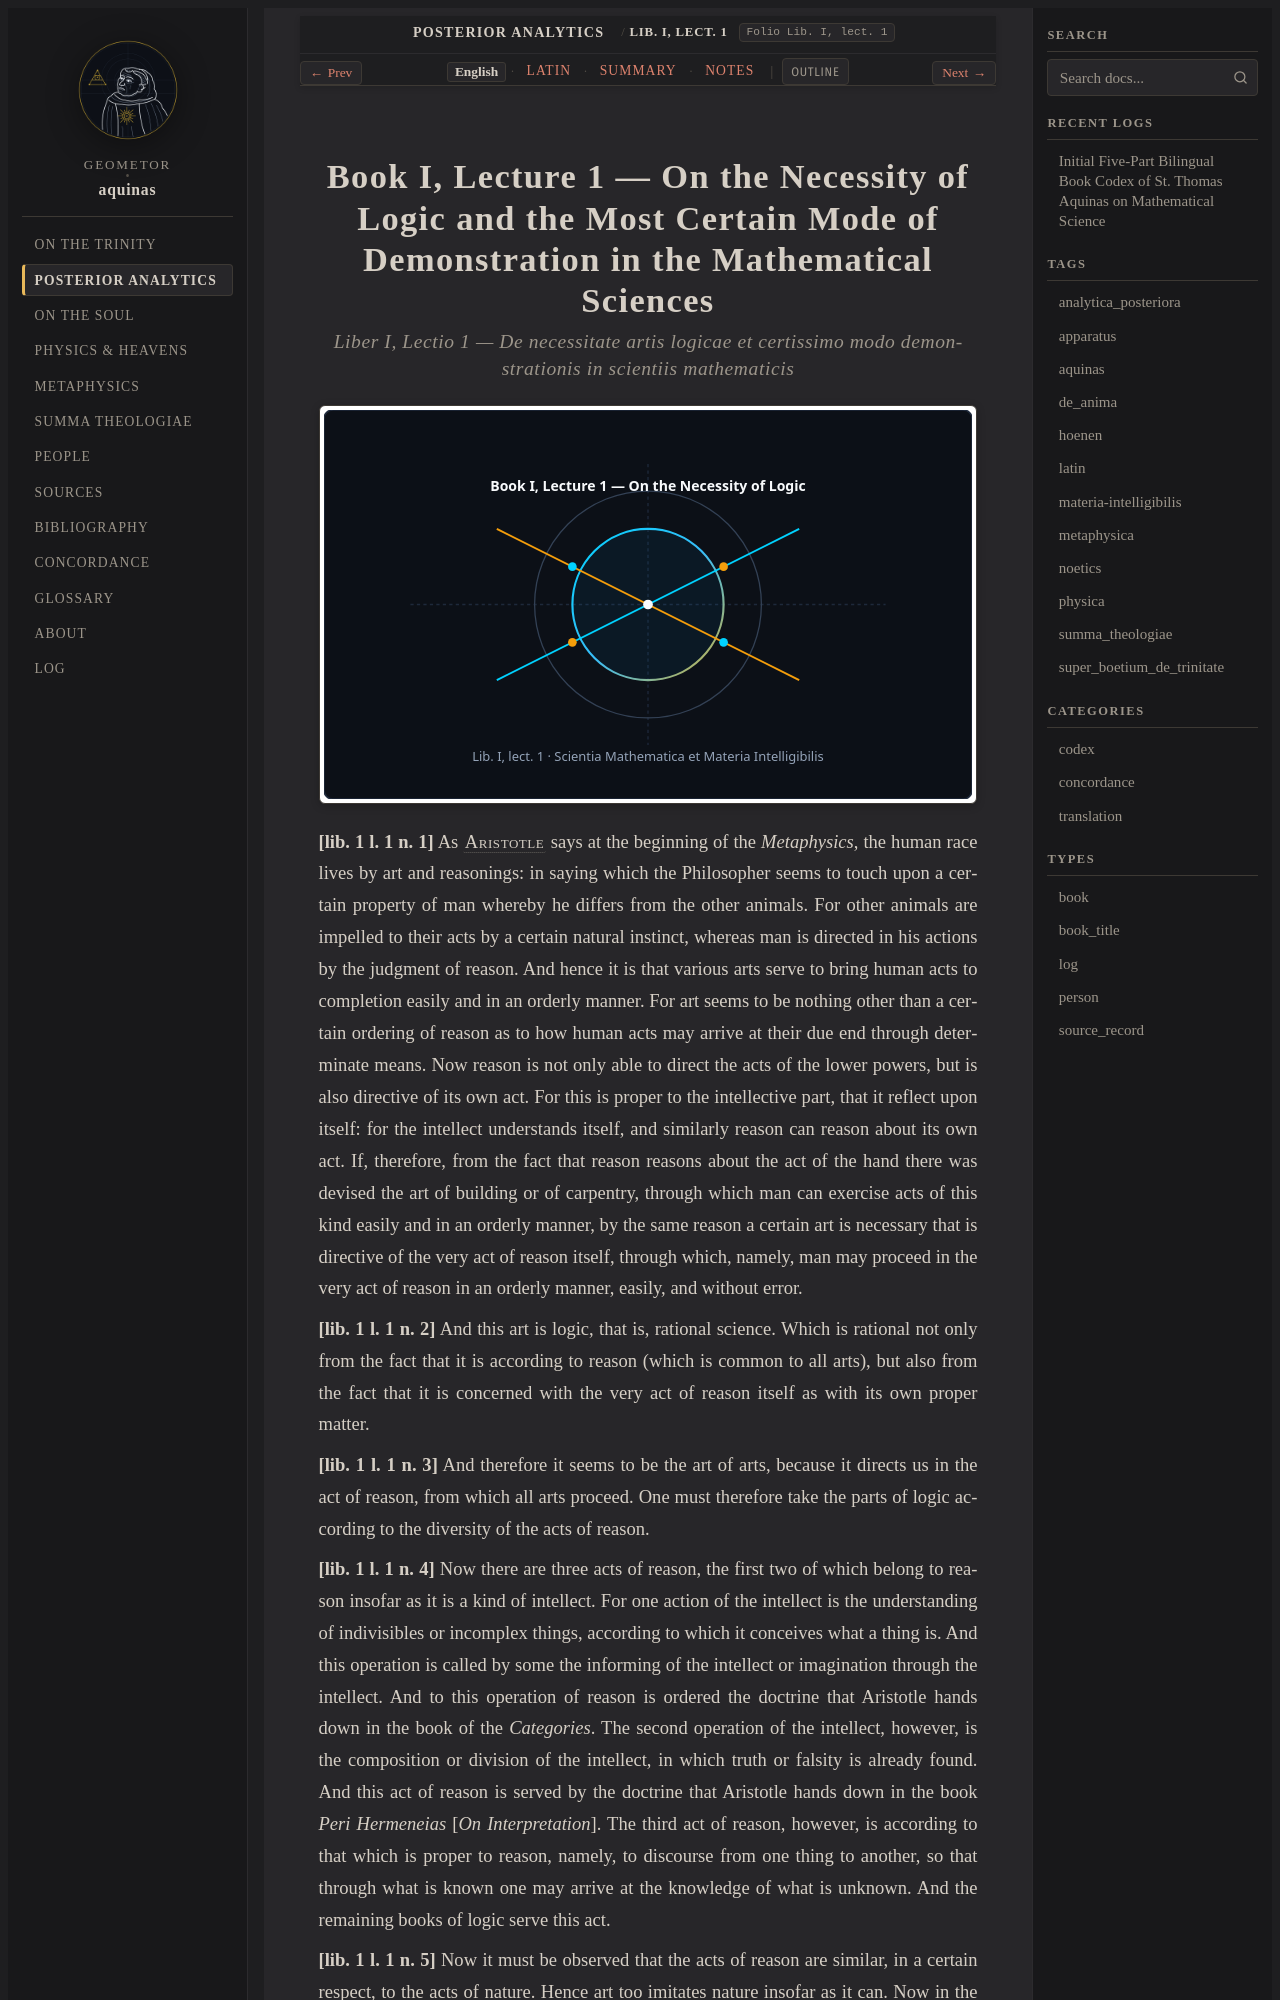

repository: geometor/aquinas · page: analytica_posteriora/lect_01/index.html · generator: sphinx

:order: 1
:canonical_id: Lib. I, lect. 1
:folio: Lib. I, lect. 1
:title: On the Necessity of Logic and the Most Certain Mode of Demonstration in the Mathematical Sciences
:tags: aquinas, analytica_posteriora
:tracks: English: index | Latin: la | Summary: summary | Notes: notes

.. _analytica_posteriora-lect_01:
.. _analytica_posteriora-lect_01-en:
.. _analytica_posteriora-s1-en:
.. _pars-2-s1-en:
.. _pars-2-s1:
